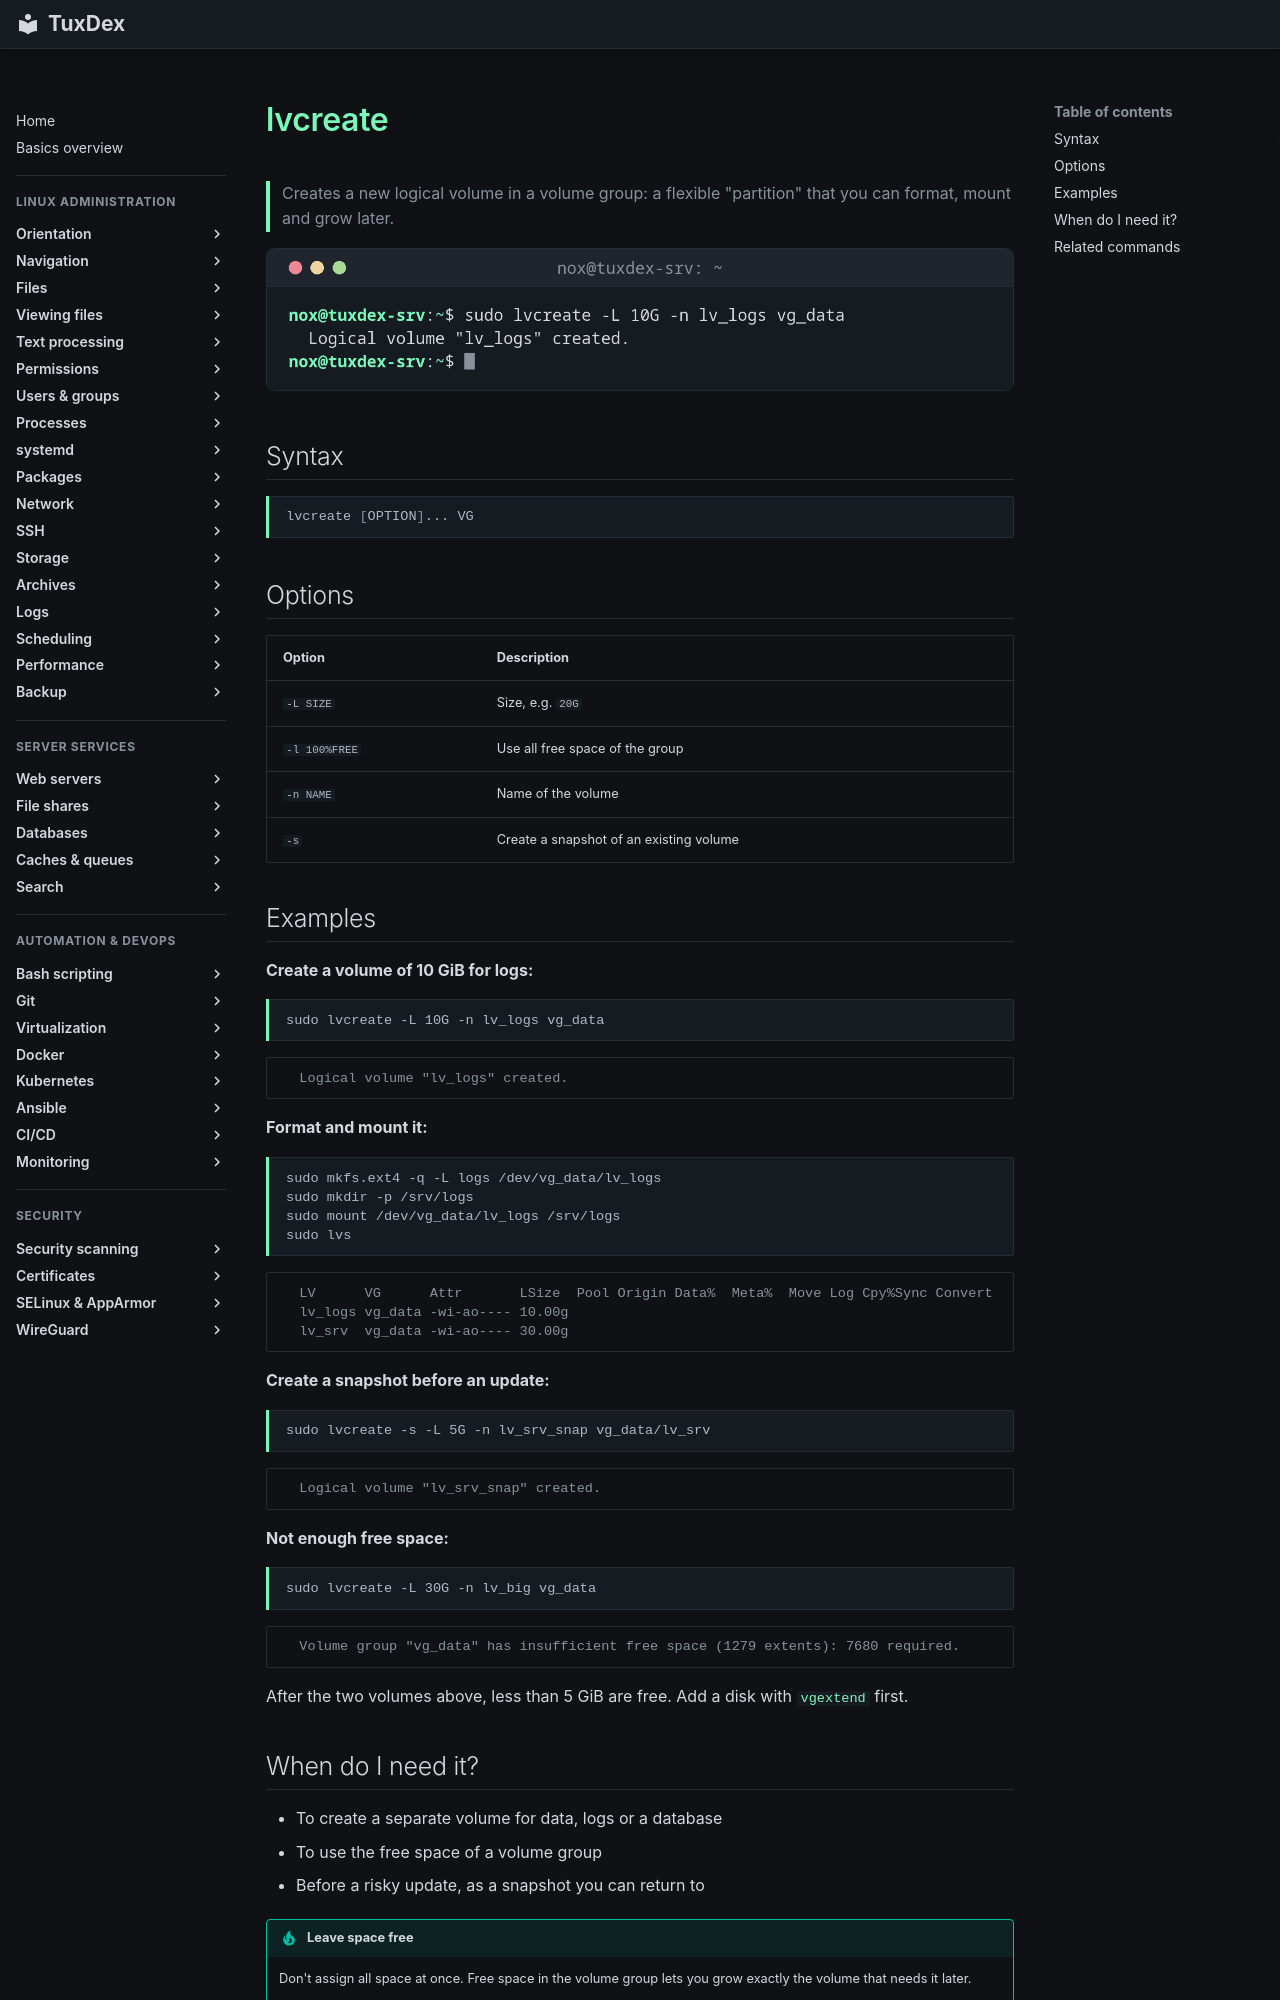

repository: Noxisan/tuxcodex · page: 13-disks-storage/lvcreate.en/index.html · generator: mkdocs

# lvcreate

> Creates a new logical volume in a volume group: a flexible "partition" that you can format, mount and grow later.

![lvcreate output](../assets/screenshots/13-disks-storage/lvcreate.png)

## Syntax

```bash
lvcreate [OPTION]... VG
```

## Options

| Option | Description |
|--------|-------------|
| `-L SIZE` | Size, e.g. `20G` |
| `-l 100%FREE` | Use all free space of the group |
| `-n NAME` | Name of the volume |
| `-s` | Create a snapshot of an existing volume |

## Examples

**Create a volume of 10 GiB for logs:**

```bash
sudo lvcreate -L 10G -n lv_logs vg_data
```

```text
  Logical volume "lv_logs" created.
```

**Format and mount it:**

```bash
sudo mkfs.ext4 -q -L logs /dev/vg_data/lv_logs
sudo mkdir -p /srv/logs
sudo mount /dev/vg_data/lv_logs /srv/logs
sudo lvs
```

```text
  LV      VG      Attr       LSize  Pool Origin Data%  Meta%  Move Log Cpy%Sync Convert
  lv_logs vg_data -wi-ao---- 10.00g
  lv_srv  vg_data -wi-ao---- 30.00g
```

**Create a snapshot before an update:**

```bash
sudo lvcreate -s -L 5G -n lv_srv_snap vg_data/lv_srv
```

```text
  Logical volume "lv_srv_snap" created.
```

**Not enough free space:**

```bash
sudo lvcreate -L 30G -n lv_big vg_data
```

```text
  Volume group "vg_data" has insufficient free space (1279 extents): 7680 required.
```

After the two volumes above, less than 5 GiB are free. Add a disk with
[`vgextend`](vgs.md) first.
